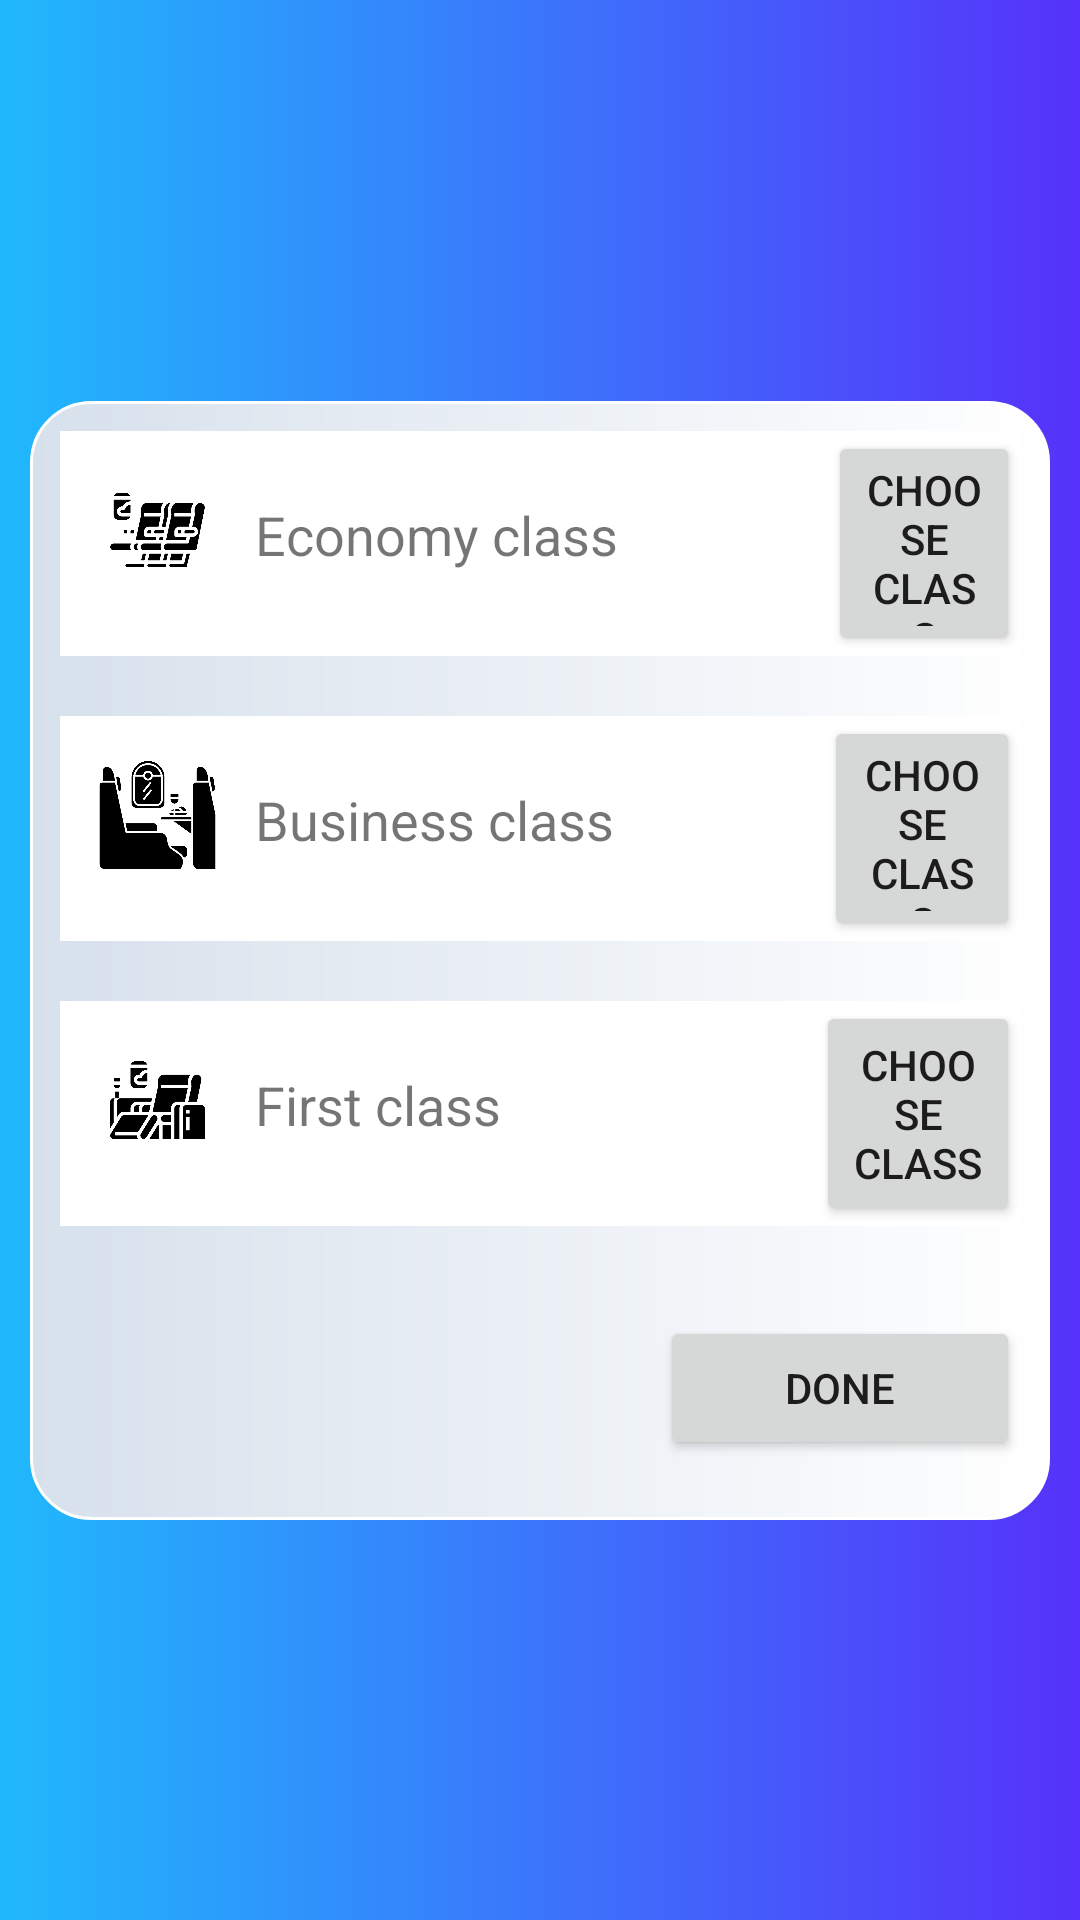

Here is an Android app screen rendered from its layout file. Give the layout XML and the strings, colors and styles it references.
<!-- AndroidManifest.xml: application theme Theme.SWEv2 -->
<!-- res/layout/fragment_flight_class.xml -->
<?xml version="1.0" encoding="utf-8"?>
<androidx.constraintlayout.widget.ConstraintLayout xmlns:android="http://schemas.android.com/apk/res/android"
    xmlns:app="http://schemas.android.com/apk/res-auto"
    xmlns:tools="http://schemas.android.com/tools"
    android:layout_width="match_parent"
    android:layout_height="match_parent"
    android:background="@drawable/background"
    tools:context=".ui.others.FlightClassFragment">

    <LinearLayout
        android:layout_width="match_parent"
        android:layout_height="wrap_content"
        android:layout_margin="10dp"
        android:background="@drawable/layoutbackground"
        android:orientation="vertical"
        app:layout_constraintBottom_toBottomOf="parent"
        app:layout_constraintEnd_toEndOf="parent"
        app:layout_constraintStart_toStartOf="parent"
        app:layout_constraintTop_toTopOf="parent">

        <LinearLayout
            android:layout_width="match_parent"
            android:layout_height="75dp"
            android:layout_margin="10dp"
            android:layout_marginTop="40dp"
            android:background="@color/white"
            android:orientation="horizontal">

            <ImageView
                android:layout_width="45dp"
                android:layout_height="match_parent"
                android:layout_marginLeft="10dp"
                android:src="@drawable/noun_economy_class_2729965" />

            <TextView
                android:id="@+id/economy"
                android:layout_width="wrap_content"
                android:layout_height="30dp"
                android:layout_gravity="center"
                android:layout_marginLeft="10dp"
                android:text="@string/economy"
                android:textSize="18dp" />


            <Button
                android:id="@+id/chooseclass"
                android:layout_width="match_parent"
                android:layout_height="match_parent"
                android:layout_gravity="end"
                android:layout_marginLeft="70dp"
                android:text="@string/choseclass" />

        </LinearLayout>

        <LinearLayout
            android:layout_width="match_parent"
            android:layout_height="75dp"
            android:layout_margin="10dp"
            android:layout_marginTop="40dp"
            android:background="@color/white"
            android:orientation="horizontal">

            <ImageView
                android:layout_width="45dp"
                android:layout_height="match_parent"
                android:layout_marginLeft="10dp"
                android:src="@drawable/noun_business_class_4282952" />

            <TextView
                android:id="@+id/business"
                android:layout_width="wrap_content"
                android:layout_height="30dp"
                android:layout_gravity="center"
                android:layout_marginLeft="10dp"
                android:text="@string/business"
                android:textSize="18dp" />


            <Button
                android:id="@+id/chooseclass2"
                android:layout_width="match_parent"
                android:layout_height="match_parent"
                android:layout_gravity="end"
                android:layout_marginLeft="70dp"
                android:text="@string/choseclass" />

        </LinearLayout>

        <LinearLayout
            android:layout_width="match_parent"
            android:layout_height="75dp"
            android:layout_margin="10dp"
            android:layout_marginTop="40dp"
            android:background="@color/white"
            android:orientation="horizontal">

            <ImageView
                android:layout_width="45dp"
                android:layout_height="match_parent"
                android:layout_marginLeft="10dp"
                android:src="@drawable/noun_first_class_2729958" />

            <TextView
                android:id="@+id/firstclass"
                android:layout_width="wrap_content"
                android:layout_height="30dp"
                android:layout_gravity="center"
                android:layout_marginLeft="10dp"
                android:text="@string/firstclass"
                android:textSize="18dp" />


            <Button
                android:id="@+id/chooseclass3"
                android:layout_width="match_parent"
                android:layout_height="match_parent"
                android:layout_gravity="end"
                android:layout_marginLeft="105dp"
                android:text="@string/choseclass" />

        </LinearLayout>

        <Button
            android:id="@+id/classdone"
            android:layout_width="120dp"
            android:layout_height="wrap_content"
            android:layout_gravity="end"
            android:layout_marginTop="20dp"
            android:layout_marginBottom="20dp"
            android:layout_marginRight="10dp"
            android:text="@string/done" />
    </LinearLayout>

</androidx.constraintlayout.widget.ConstraintLayout>
<!-- resources referenced by this layout -->
<resources>
  <color name="white">#FFFFFFFF</color>
  <!-- drawable background (drawable) -->
  <?xml version="1.0" encoding="utf-8"?>
  <selector xmlns:android="http://schemas.android.com/apk/res/android">
      <item>
          <shape>
              <gradient
                  android:endColor="#5632fa"
                  android:startColor="#20b9fc"
                  android:type="linear" />
          </shape>
      </item>
  </selector>
  <!-- drawable layoutbackground (drawable) -->
  <?xml version="1.0" encoding="utf-8"?>
  <shape xmlns:android="http://schemas.android.com/apk/res/android">
  
      <stroke
          android:width="1dp"
          android:color="@color/white"
          />
      <corners android:radius="20dp"></corners>
      <gradient android:startColor="#D7E1EC"
          android:endColor="#FFFFFF"></gradient>
  </shape>
  <!-- drawable noun_business_class_4282952: png bitmap (drawable, 28164 bytes) -->
  <!-- drawable noun_economy_class_2729965: png bitmap (drawable, 20537 bytes) -->
  <!-- drawable noun_first_class_2729958: png bitmap (drawable, 20374 bytes) -->
  <string name="business">Business class</string>
  <string name="choseclass">Choose class</string>
  <string name="done">DONE</string>
  <string name="economy">Economy class</string>
  <string name="firstclass">First class</string>
  <style name="Theme.SWEv2" parent="Theme.AppCompat.Light.NoActionBar">
          
          <item name="colorPrimary">@color/lightblue</item>
          <item name="colorPrimaryVariant">@color/purple_700</item>
          <item name="colorOnPrimary">@color/white</item>
          
          <item name="colorSecondary">@color/teal_200</item>
          <item name="colorSecondaryVariant">@color/teal_700</item>
          <item name="colorOnSecondary">@color/black</item>
          
          <item name="android:statusBarColor">?attr/colorPrimaryVariant</item>
          
      </style>
  <color name="lightblue">#20B9FC</color>
  <color name="purple_700">#FF3700B3</color>
  <color name="teal_200">#FF03DAC5</color>
  <color name="teal_700">#FF018786</color>
  <color name="black">#FF000000</color>
</resources>
